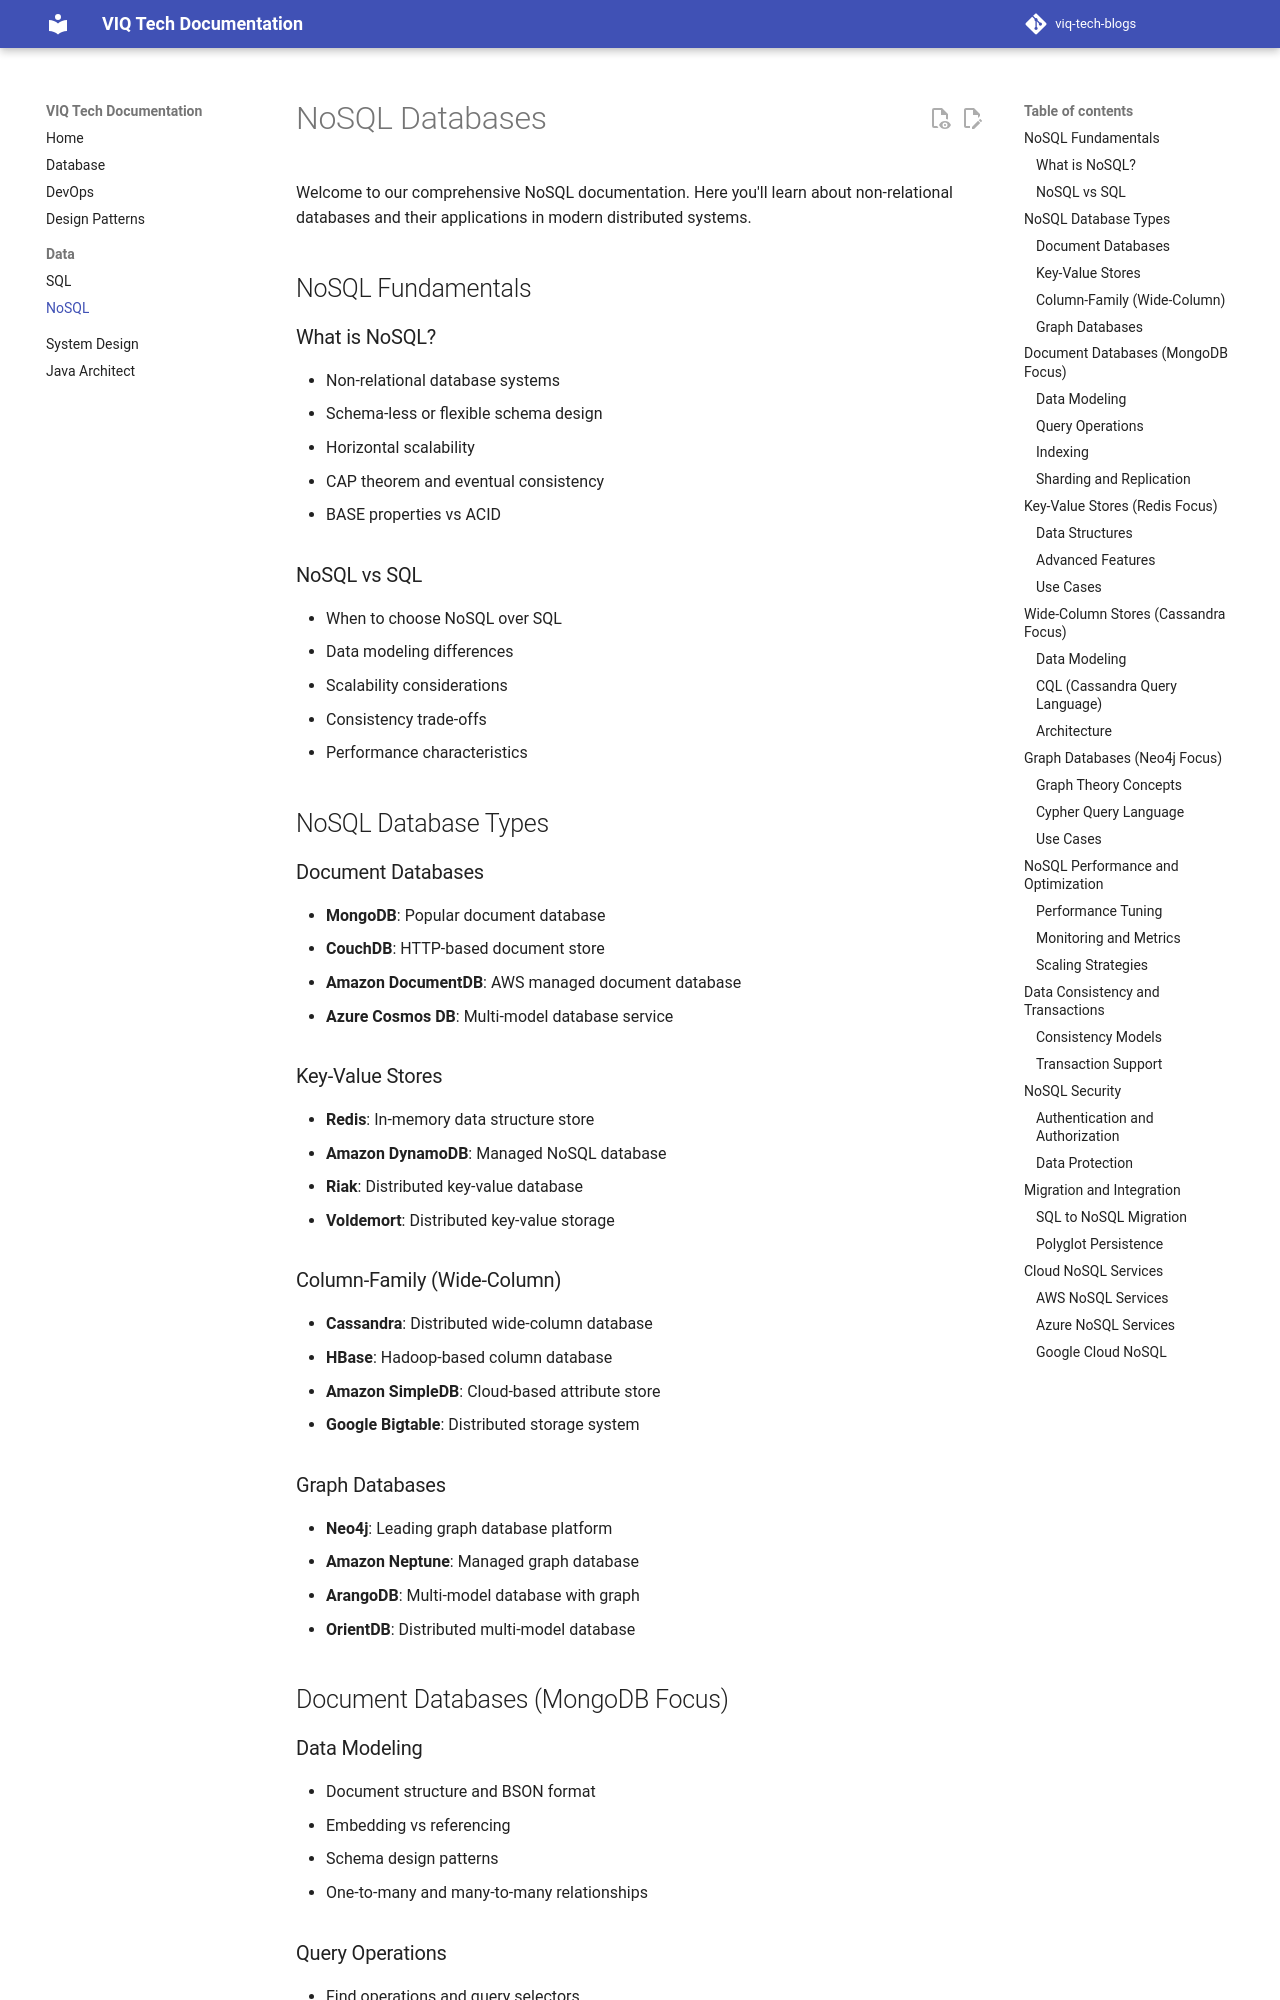

repository: iamviqar/viq-tech-blogs · page: data/nosql/index.html · generator: mkdocs

# NoSQL Databases

Welcome to our comprehensive NoSQL documentation. Here you'll learn about non-relational databases and their applications in modern distributed systems.

## NoSQL Fundamentals

### What is NoSQL?
- Non-relational database systems
- Schema-less or flexible schema design
- Horizontal scalability
- CAP theorem and eventual consistency
- BASE properties vs ACID

### NoSQL vs SQL
- When to choose NoSQL over SQL
- Data modeling differences
- Scalability considerations
- Consistency trade-offs
- Performance characteristics

## NoSQL Database Types

### Document Databases
- **MongoDB**: Popular document database
- **CouchDB**: HTTP-based document store
- **Amazon DocumentDB**: AWS managed document database
- **Azure Cosmos DB**: Multi-model database service

### Key-Value Stores
- **Redis**: In-memory data structure store
- **Amazon DynamoDB**: Managed NoSQL database
- **Riak**: Distributed key-value database
- **Voldemort**: Distributed key-value storage

### Column-Family (Wide-Column)
- **Cassandra**: Distributed wide-column database
- **HBase**: Hadoop-based column database
- **Amazon SimpleDB**: Cloud-based attribute store
- **Google Bigtable**: Distributed storage system
